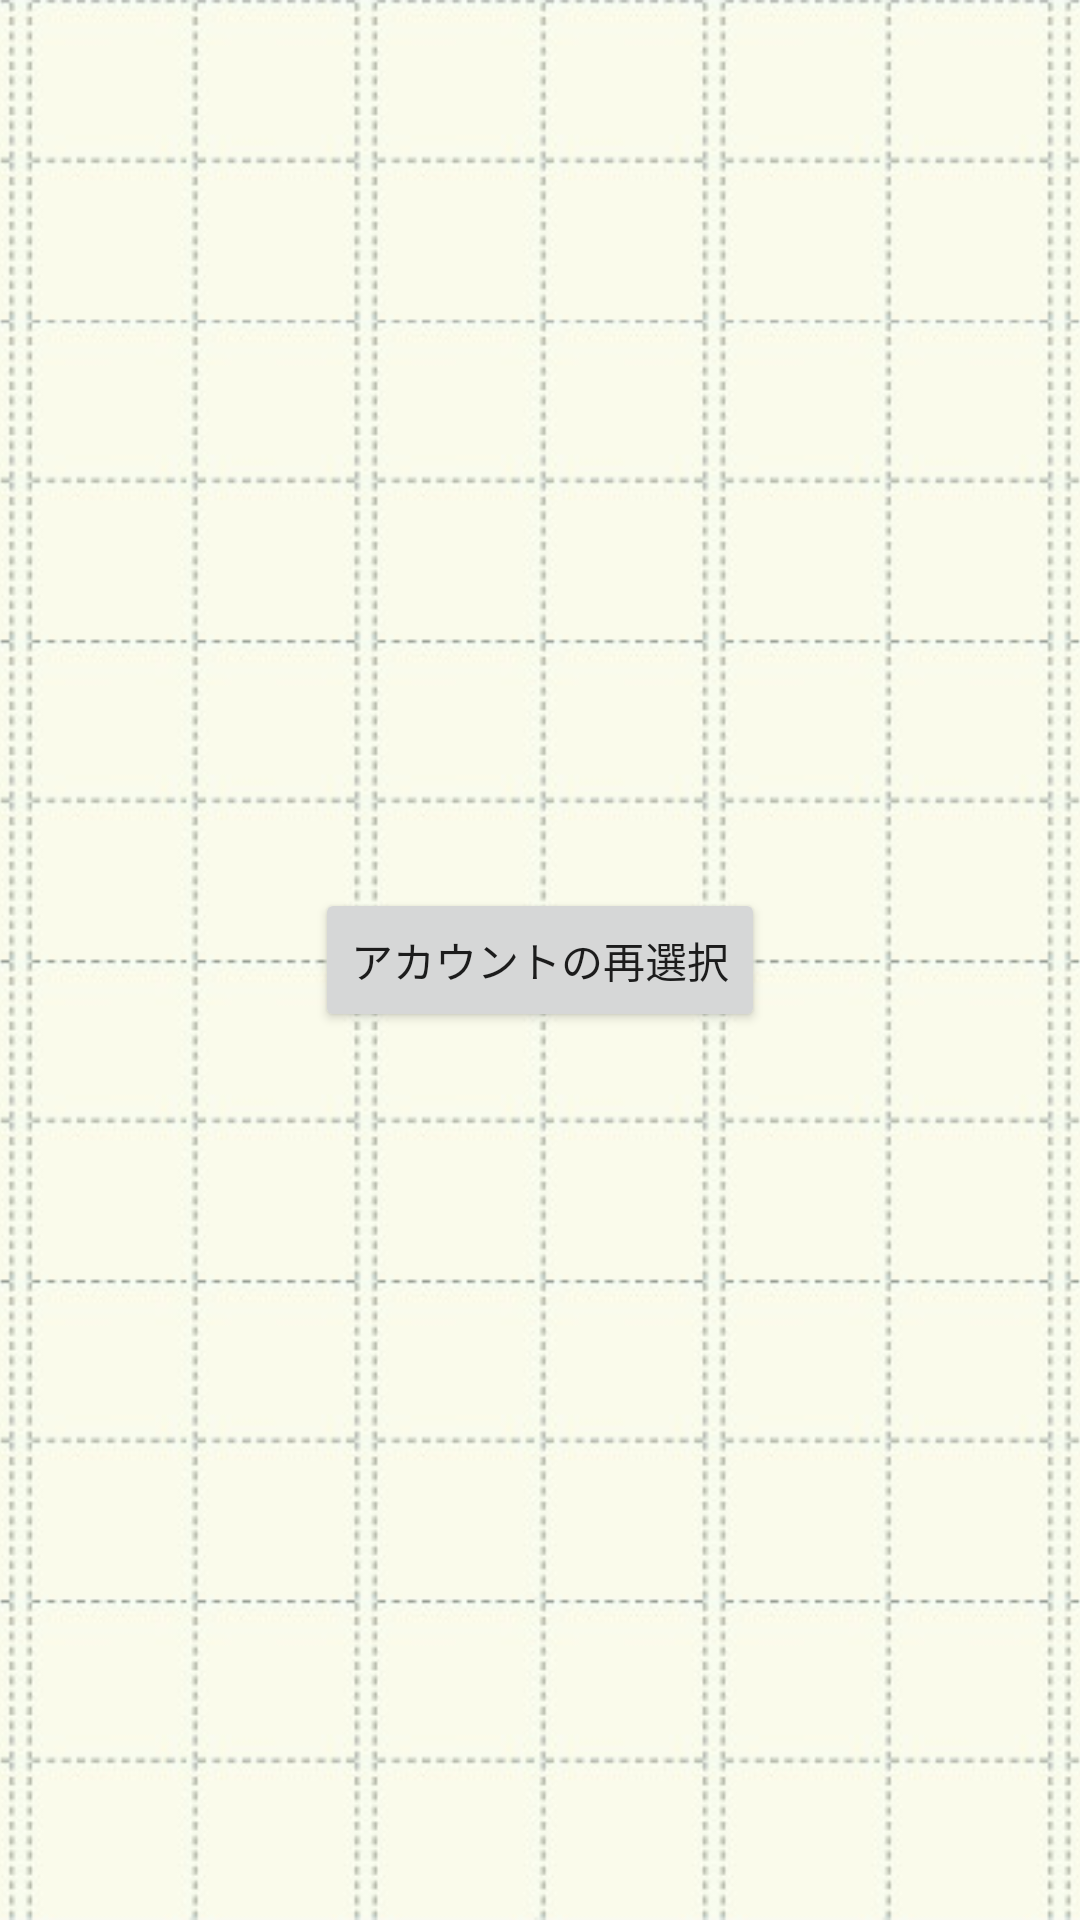

Layout XML and referenced resources for this Android screen:
<!-- AndroidManifest.xml: application theme AppTheme -->
<!-- res/layout/activity_setting.xml -->
<RelativeLayout xmlns:android="http://schemas.android.com/apk/res/android"
    xmlns:tools="http://schemas.android.com/tools" android:layout_width="match_parent"
    android:layout_height="match_parent" android:paddingLeft="@dimen/activity_horizontal_margin"
    android:paddingRight="@dimen/activity_horizontal_margin"
    android:paddingTop="@dimen/activity_vertical_margin"
    android:paddingBottom="@dimen/activity_vertical_margin" tools:context=".StartActivity"
    android:clickable="false"
    android:gravity="center">


    <ImageView
        android:layout_width="match_parent"
        android:layout_height="match_parent"
        android:id="@+id/imageView"
        android:layout_centerVertical="true"
        android:layout_centerHorizontal="true"
        android:src="@drawable/back"
        android:scaleType="centerCrop"
    />

    <Button
            android:text="アカウントの再選択"
            android:id="@+id/button_res"
            android:layout_width="wrap_content"
            android:layout_height="wrap_content"
            android:layout_centerVertical="true"
            android:layout_centerHorizontal="true">
    </Button>

</RelativeLayout>
<!-- resources referenced by this layout -->
<resources>
  <!-- drawable back: png bitmap (drawable, 63912 bytes) -->
  <style name="AppTheme" parent="Theme.AppCompat.Light.DarkActionBar">
          
          
          <item name="colorPrimary">@color/primary</item>
          
          <item name="colorPrimaryDark">@color/primary_dark</item>
      </style>
  <color name="primary">#3F51B5</color>
  <color name="primary_dark">#303F9F</color>
</resources>
